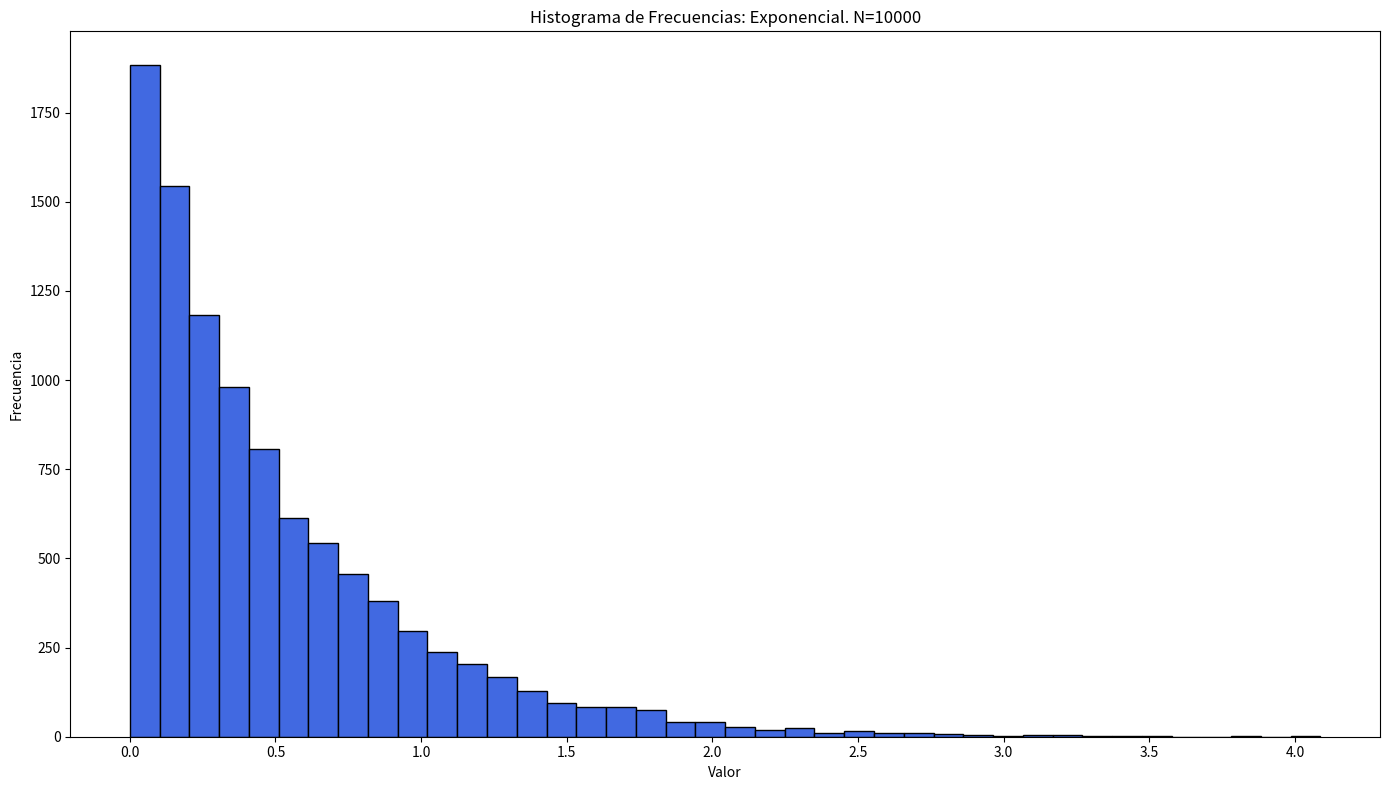
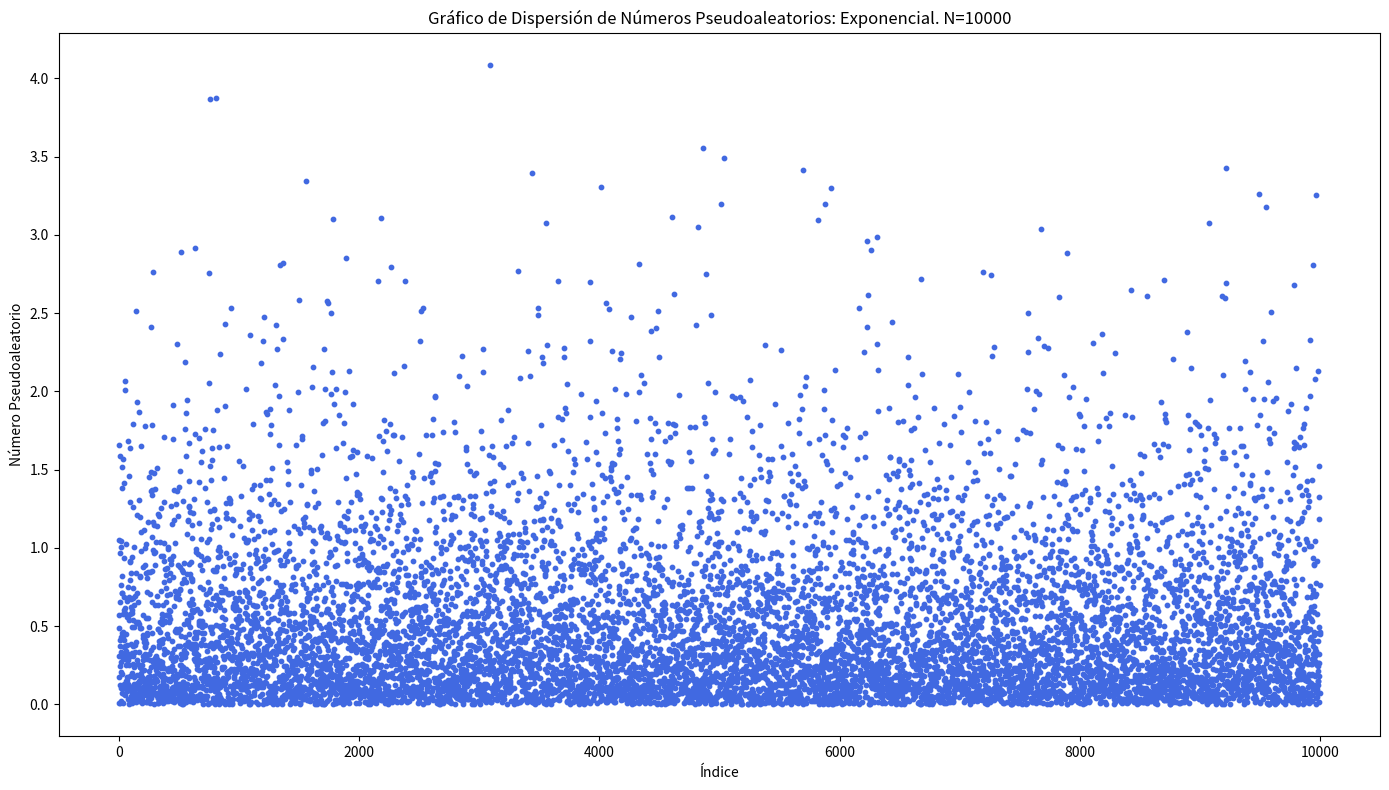
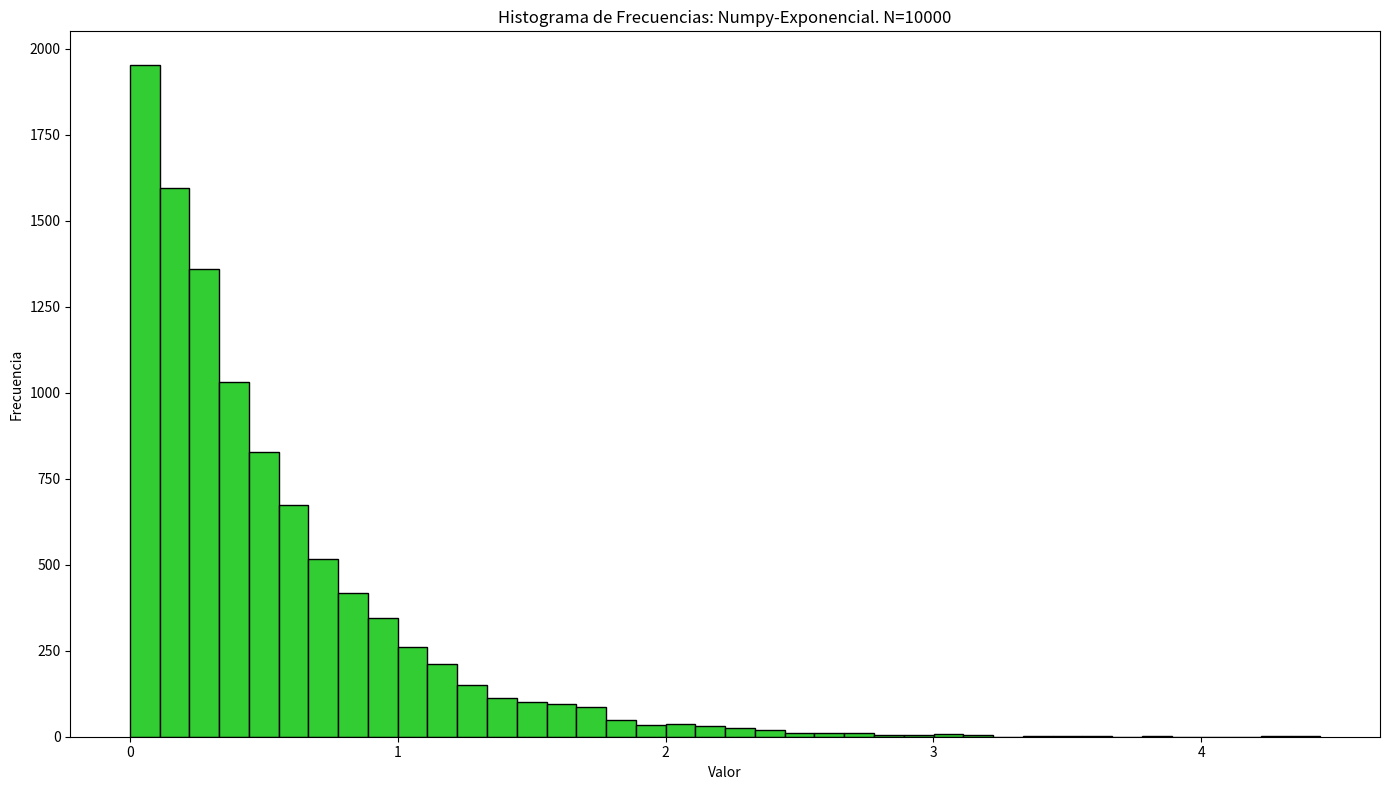
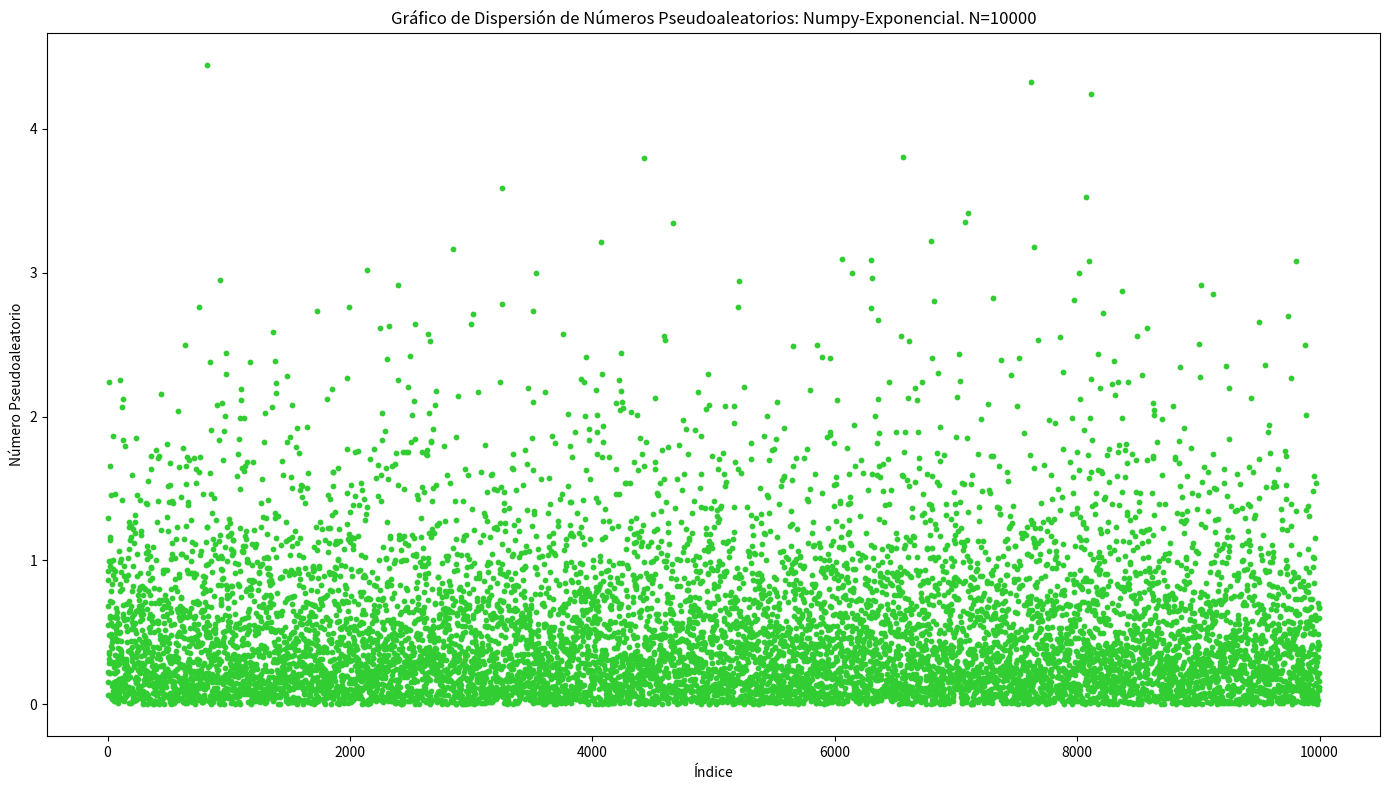
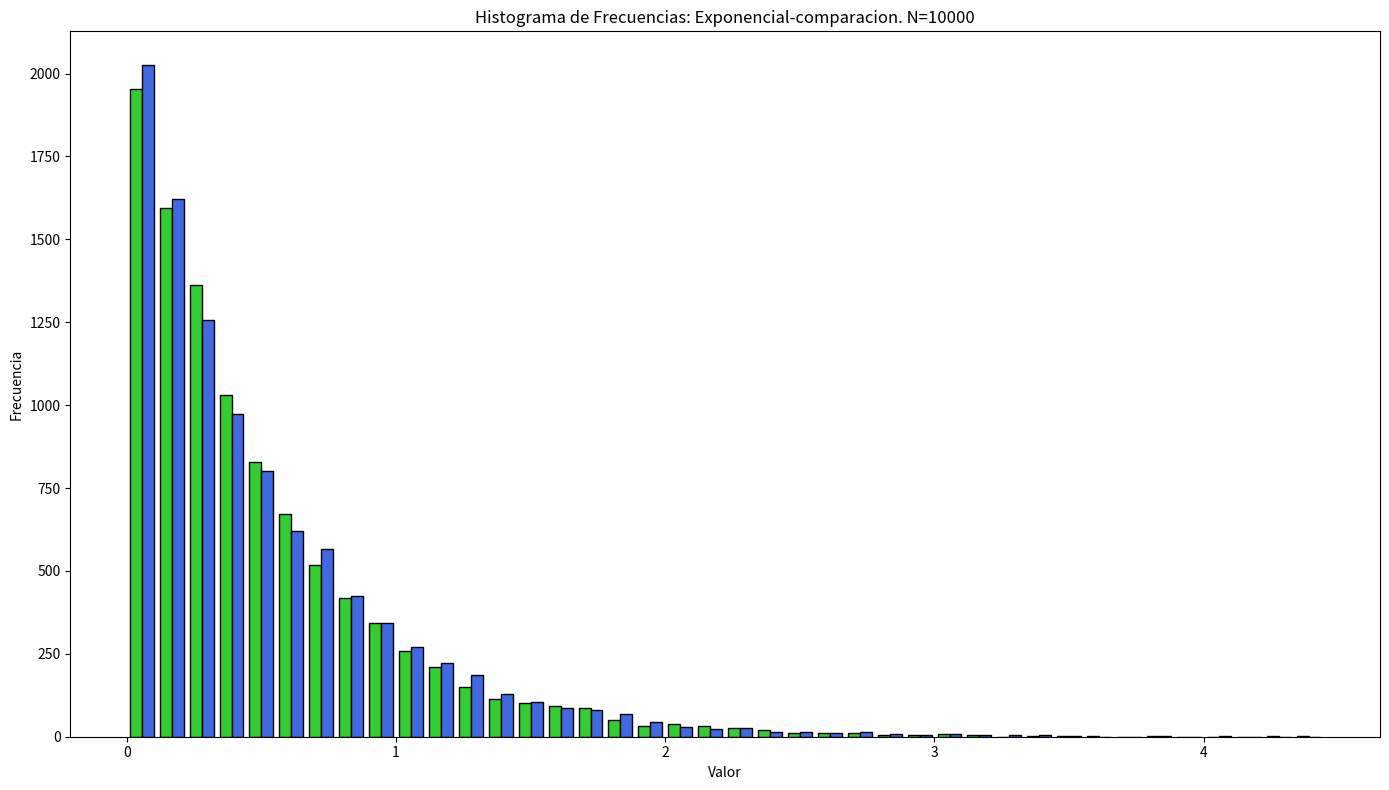

The script that saved these images, in order:
import math
import numpy as np
import matplotlib.pyplot as plt
import argparse



parser = argparse.ArgumentParser(description="Simulador de ruleta")
parser.add_argument("-n", default=10000, type=int, help="Número de pruebas")
args = parser.parse_args()
largo_secuencia = args.n

if largo_secuencia < 1:
    print("El número de pruebas debe ser mayor a 0")
    exit()
if largo_secuencia <= 5000:
    size_puntos_graficos = 15
if largo_secuencia > 5000 and largo_secuencia <= 20000:
    size_puntos_graficos = 10
if largo_secuencia > 20000:
    size_puntos_graficos = 3




def dist_exponencial(lambd, largo_secuencia_exponencial):
    # Generamos la secuencia de números pseudoaleatorios
    secuencia = np.random.uniform(0, 1, largo_secuencia_exponencial)
    # Generación de la distribución exponencial con metodo de inversion
    datos_exponencial = [-math.log(x) / lambd for x in secuencia]
    return datos_exponencial




def graficar_histograma(datos, nombre=""):
    plt.figure(figsize=(14, 8))  
    bins = 40
    color = 'royalblue'
    if "Numpy" in nombre:
      color = 'limegreen'
    if "comparacion" in nombre: 
      color = ['limegreen', 'royalblue']
    plt.hist(datos, bins=bins, edgecolor='black', color=color)
    plt.title(f'Histograma de Frecuencias: {nombre}. N={largo_secuencia}')
    plt.xlabel("Valor")
    plt.ylabel("Frecuencia")
    plt.tight_layout()
    plt.show()

def graficar_dispersion(datos, nombre=""):
    if "Numpy" in nombre:
      color = 'limegreen'
    else:
      color = 'royalblue'
    plt.figure(figsize=(14, 8))
    plt.scatter(range(len(datos)), datos, label=nombre, color=color, s=size_puntos_graficos)
    plt.xlabel('Índice')
    plt.ylabel('Número Pseudoaleatorio')
    plt.title(f'Gráfico de Dispersión de Números Pseudoaleatorios: {nombre}. N={largo_secuencia}')
    plt.tight_layout()
    plt.show()


def exponencial():
  sec_e = np.random.exponential(0.5, largo_secuencia)  #Lambda de numpy es 1/ parametro (con 0.5 seria un lambda de 2)
  datos_exponencial = dist_exponencial(2, largo_secuencia)  
  # Graficamos la distribución exponencial
  graficar_histograma(datos_exponencial, "Exponencial")
  graficar_dispersion(datos_exponencial, "Exponencial")
  graficar_histograma(sec_e, "Numpy-Exponencial")
  graficar_dispersion(sec_e, "Numpy-Exponencial")
  graficar_histograma([sec_e, datos_exponencial], "Exponencial-comparacion")

exponencial()
